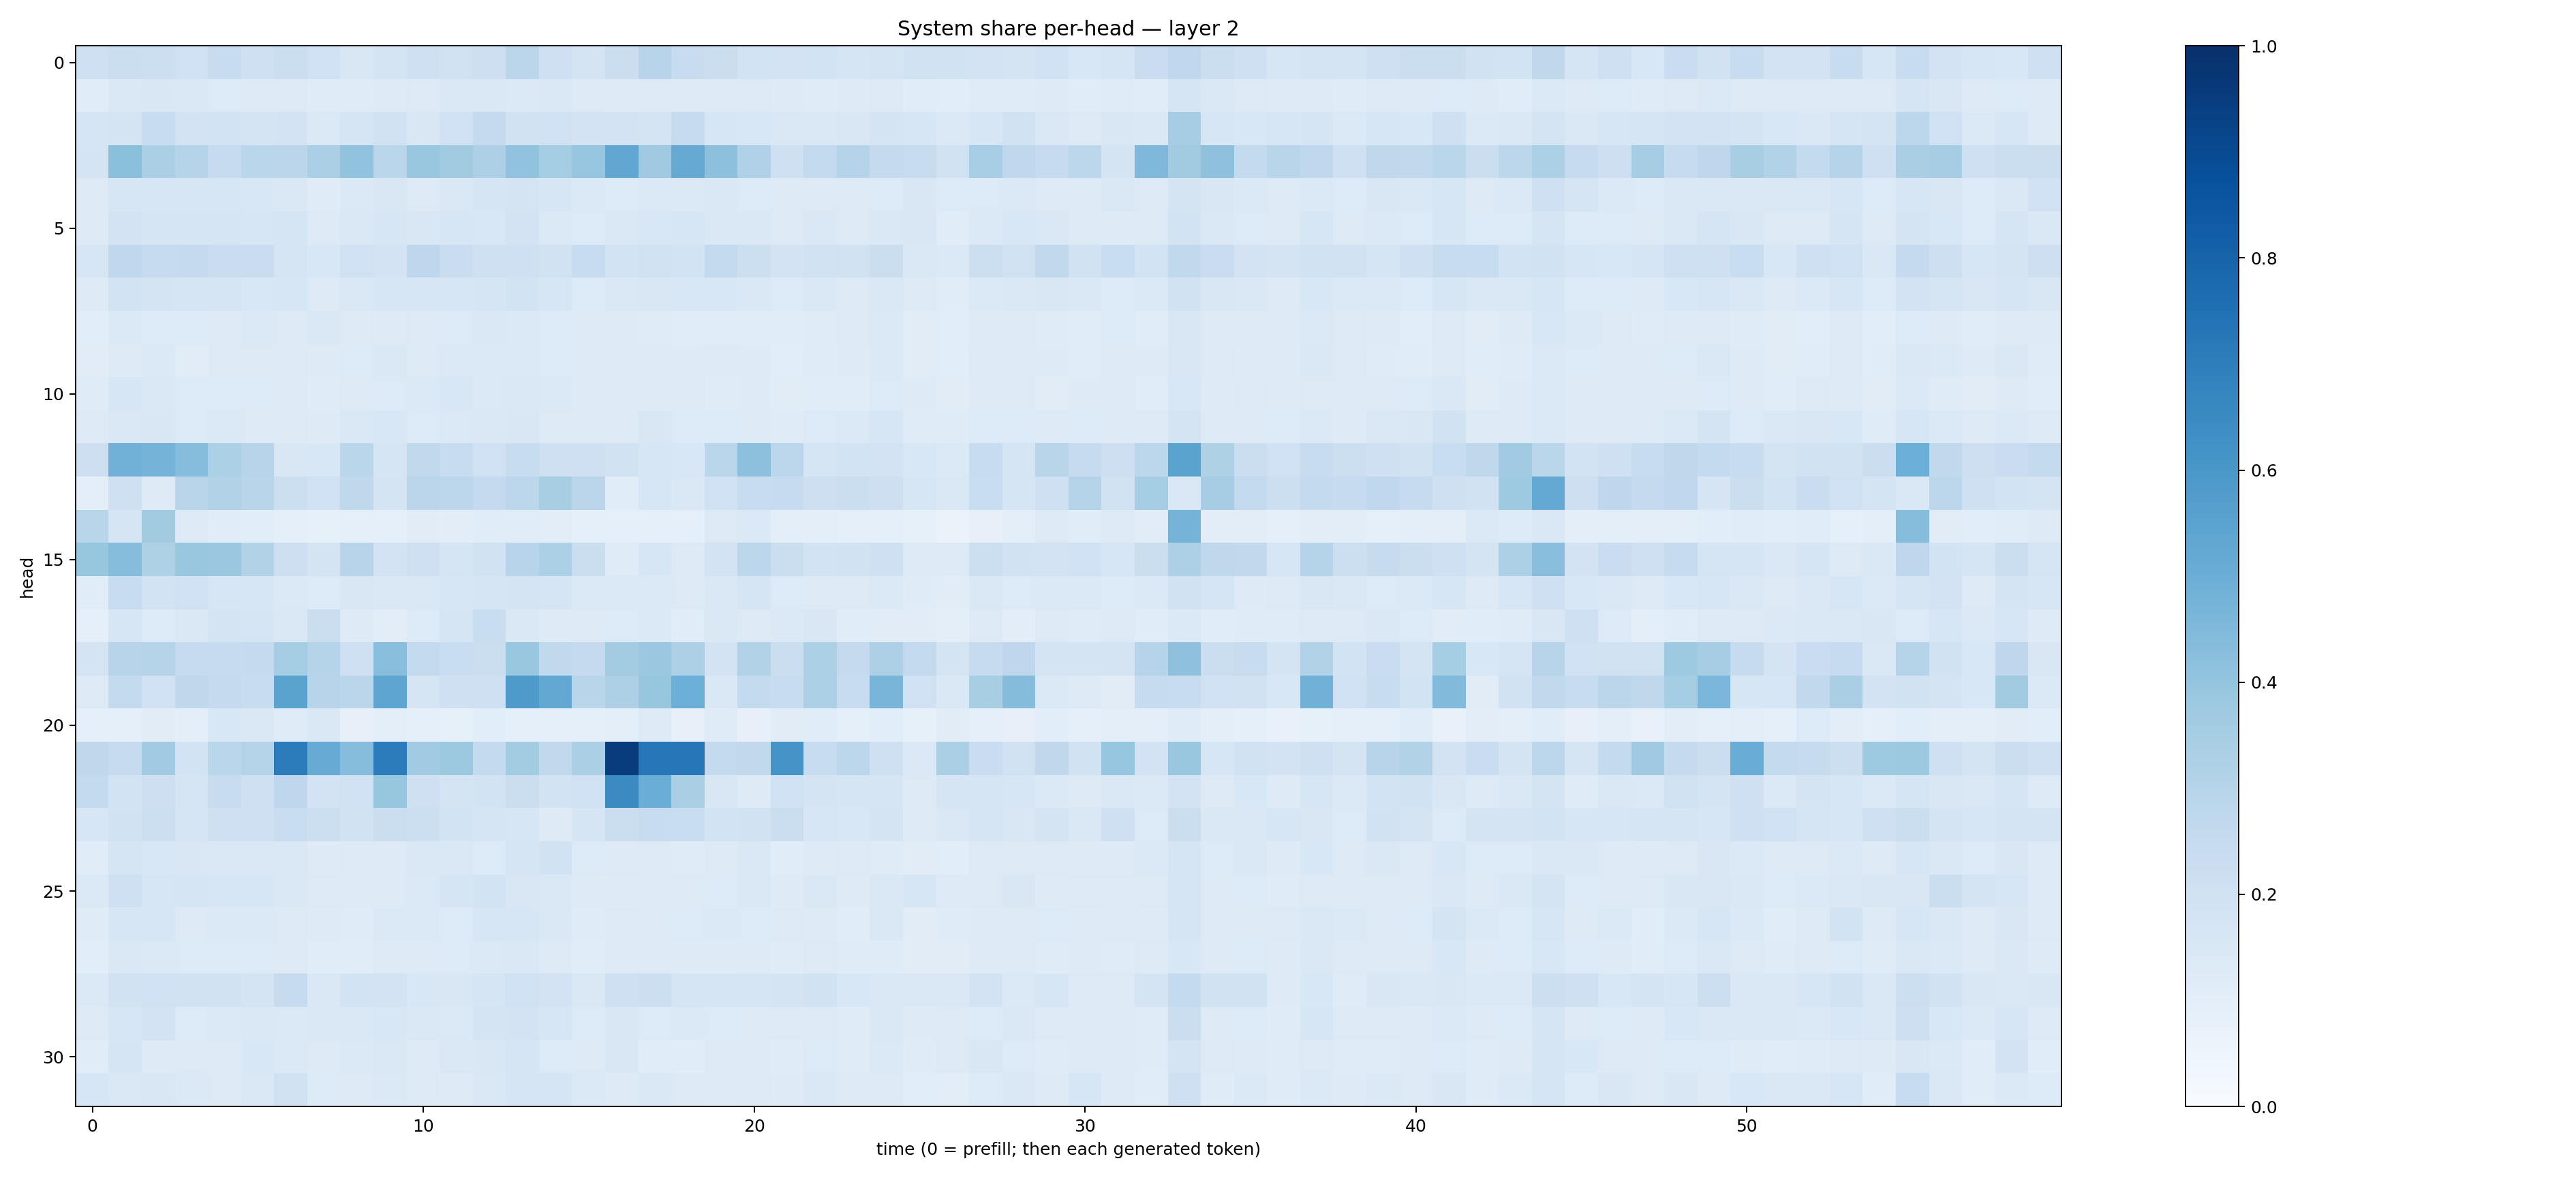

The data file committed next to this chart (first rows):
0.20728214, 0.22276649, 0.2167167, 0.19995584, 0.235802, 0.2077624, 0.21976103, 0.20147899, 0.14931032, 0.1763729, 0.2042633, 0.19647956, 0.21397631, 0.28182527, 0.20762, 0.17956455, 0.22209516, 0.2966771, 0.23580812, 0.22117001, 0.18609484, 0.18211466, 0.18587306, 0.16491887
0.1139, 0.1424, 0.1487, 0.1414, 0.1359, 0.1287, 0.126, 0.1199, 0.1174, 0.1219, 0.128, 0.1449, 0.148, 0.1397, 0.1455, 0.1262, 0.1242, 0.1311, 0.1219, 0.128, 0.1276, 0.1215, 0.1202, 0.124
0.1672, 0.1738, 0.2376, 0.1835, 0.186, 0.1777, 0.1822, 0.1369, 0.165, 0.1919, 0.149, 0.1995, 0.2531, 0.1916, 0.1995, 0.1797, 0.1821, 0.1772, 0.2435, 0.1581, 0.1555, 0.1425, 0.1469, 0.1501
0.1738, 0.4216, 0.3326, 0.3038, 0.2473, 0.2858, 0.2849, 0.3323, 0.4023, 0.2881, 0.3874, 0.3614, 0.3271, 0.4044, 0.3541, 0.3981, 0.5314, 0.3676, 0.5145, 0.4142, 0.3178, 0.2078, 0.2599, 0.302
0.1259, 0.1638, 0.1584, 0.1589, 0.1568, 0.1547, 0.1418, 0.1181, 0.1369, 0.1493, 0.1306, 0.1477, 0.1692, 0.1751, 0.1638, 0.1386, 0.133, 0.1371, 0.1395, 0.1409, 0.1335, 0.1323, 0.1294, 0.1269
0.1322, 0.1824, 0.1677, 0.1701, 0.1671, 0.1578, 0.1678, 0.129, 0.1408, 0.1592, 0.1505, 0.1632, 0.1537, 0.1807, 0.1379, 0.1346, 0.1482, 0.1534, 0.159, 0.1447, 0.1417, 0.1288, 0.1473, 0.1292
0.1592, 0.2672, 0.2492, 0.2533, 0.227, 0.2277, 0.1643, 0.1543, 0.2007, 0.183, 0.2746, 0.2301, 0.21, 0.2071, 0.1893, 0.2383, 0.1846, 0.198, 0.1849, 0.2604, 0.215, 0.1809, 0.1919, 0.198
0.1297, 0.1844, 0.1765, 0.1677, 0.17, 0.1538, 0.1587, 0.1287, 0.1418, 0.1599, 0.1623, 0.1629, 0.1662, 0.1868, 0.1614, 0.1341, 0.144, 0.1488, 0.1536, 0.1529, 0.1458, 0.1366, 0.1418, 0.1262
0.1055, 0.1397, 0.1333, 0.1333, 0.1245, 0.1402, 0.1285, 0.1429, 0.1328, 0.1222, 0.1313, 0.1344, 0.1442, 0.1387, 0.1337, 0.129, 0.1219, 0.1211, 0.1163, 0.1155, 0.1158, 0.1169, 0.1203, 0.1316
0.1103, 0.1241, 0.1386, 0.1131, 0.1252, 0.1275, 0.1254, 0.1227, 0.1345, 0.1437, 0.125, 0.1391, 0.1404, 0.1389, 0.1342, 0.1251, 0.1289, 0.1311, 0.1212, 0.1259, 0.1235, 0.1079, 0.1185, 0.1235
0.1174, 0.1579, 0.1445, 0.1334, 0.1356, 0.1344, 0.1251, 0.1186, 0.1274, 0.1342, 0.1397, 0.1559, 0.1382, 0.1457, 0.1369, 0.1235, 0.1251, 0.1226, 0.1261, 0.1179, 0.1242, 0.1128, 0.1165, 0.1137
0.13, 0.1445, 0.1507, 0.1352, 0.1404, 0.1324, 0.1297, 0.1227, 0.1474, 0.1559, 0.1332, 0.1397, 0.1441, 0.152, 0.1319, 0.1287, 0.1311, 0.1518, 0.135, 0.1356, 0.1249, 0.1204, 0.1352, 0.1385
0.212, 0.4842, 0.474, 0.4311, 0.3297, 0.2954, 0.1498, 0.1525, 0.2859, 0.1674, 0.2622, 0.2359, 0.2028, 0.2369, 0.206, 0.2099, 0.1927, 0.1615, 0.1559, 0.2871, 0.4161, 0.2776, 0.1668, 0.1851
0.1004, 0.2031, 0.1218, 0.2912, 0.311, 0.2912, 0.2163, 0.2017, 0.2725, 0.1738, 0.2836, 0.2786, 0.252, 0.2811, 0.342, 0.283, 0.1139, 0.1618, 0.1425, 0.2014, 0.2416, 0.2491, 0.2138, 0.2209
0.2927, 0.1698, 0.3623, 0.131, 0.1171, 0.1084, 0.08731, 0.08372, 0.08857, 0.09129, 0.1117, 0.1051, 0.116, 0.1137, 0.1038, 0.09071, 0.08876, 0.08686, 0.08844, 0.1315, 0.1373, 0.1003, 0.09847, 0.08876
0.3929, 0.4313, 0.324, 0.3905, 0.3812, 0.3099, 0.2135, 0.1758, 0.2956, 0.1818, 0.2035, 0.1688, 0.1908, 0.294, 0.3284, 0.2254, 0.1209, 0.1564, 0.129, 0.1816, 0.2774, 0.221, 0.1867, 0.1886
0.1171, 0.2359, 0.1846, 0.2001, 0.1579, 0.1591, 0.1402, 0.1332, 0.1489, 0.1483, 0.1421, 0.1607, 0.1699, 0.1773, 0.1651, 0.1391, 0.1385, 0.1381, 0.13, 0.1429, 0.1684, 0.1337, 0.1322, 0.1261
0.09248, 0.1563, 0.1361, 0.1446, 0.174, 0.1666, 0.142, 0.2207, 0.1249, 0.1021, 0.1343, 0.1698, 0.2341, 0.1462, 0.1228, 0.1314, 0.1344, 0.1378, 0.1169, 0.1425, 0.1258, 0.139, 0.1509, 0.1166
0.1722, 0.2953, 0.3074, 0.2433, 0.2443, 0.251, 0.354, 0.2979, 0.2095, 0.4267, 0.2586, 0.2312, 0.2221, 0.3905, 0.2626, 0.2522, 0.3569, 0.3825, 0.3249, 0.1828, 0.3087, 0.2237, 0.3296, 0.25
0.1291, 0.2604, 0.2024, 0.2708, 0.2526, 0.2414, 0.5471, 0.2965, 0.2832, 0.5362, 0.1649, 0.206, 0.208, 0.5891, 0.5237, 0.2903, 0.3243, 0.393, 0.4983, 0.1442, 0.2568, 0.2372, 0.3302, 0.2371
0.09022, 0.08686, 0.1107, 0.09646, 0.1532, 0.1434, 0.1198, 0.1412, 0.08026, 0.09543, 0.09285, 0.08498, 0.1063, 0.09228, 0.09018, 0.09064, 0.09927, 0.1256, 0.08154, 0.1209, 0.07891, 0.1115, 0.115, 0.0913
0.2697, 0.247, 0.3652, 0.1852, 0.286, 0.3058, 0.7054, 0.5112, 0.4331, 0.7045, 0.3636, 0.3788, 0.2576, 0.3557, 0.2652, 0.3338, 0.9527, 0.7248, 0.7251, 0.26, 0.2629, 0.6118, 0.2362, 0.2787
0.2573, 0.1868, 0.2114, 0.1645, 0.2366, 0.2061, 0.2752, 0.1816, 0.2005, 0.3913, 0.2074, 0.1722, 0.1875, 0.2232, 0.1865, 0.2011, 0.6504, 0.5019, 0.3388, 0.1485, 0.1225, 0.1996, 0.1756, 0.1695
0.1592, 0.1938, 0.217, 0.1671, 0.2081, 0.2083, 0.2309, 0.2186, 0.1924, 0.2266, 0.2166, 0.1872, 0.1672, 0.1577, 0.1222, 0.166, 0.223, 0.2372, 0.2308, 0.1846, 0.1876, 0.2251, 0.1626, 0.1526
0.1171, 0.1643, 0.1534, 0.1494, 0.1437, 0.1443, 0.1446, 0.1223, 0.1304, 0.1265, 0.1422, 0.1437, 0.1356, 0.1658, 0.192, 0.1354, 0.1271, 0.1317, 0.1174, 0.132, 0.1407, 0.1164, 0.1225, 0.1252
0.1371, 0.2049, 0.1602, 0.1665, 0.1616, 0.163, 0.1473, 0.1301, 0.1301, 0.1267, 0.1389, 0.1691, 0.1867, 0.1516, 0.1418, 0.122, 0.1225, 0.1296, 0.1294, 0.1328, 0.1416, 0.1232, 0.1456, 0.1245
0.1203, 0.158, 0.1576, 0.1317, 0.1374, 0.14, 0.1316, 0.1212, 0.1208, 0.1404, 0.1384, 0.1358, 0.1588, 0.1591, 0.1438, 0.121, 0.1276, 0.1282, 0.1332, 0.1401, 0.1352, 0.1279, 0.1215, 0.1135
0.1067, 0.1484, 0.14, 0.133, 0.1353, 0.1344, 0.1318, 0.1135, 0.1165, 0.1279, 0.1283, 0.1351, 0.1395, 0.1479, 0.1283, 0.1169, 0.127, 0.1326, 0.1226, 0.1248, 0.1289, 0.1203, 0.1289, 0.1174
0.1387, 0.1875, 0.2023, 0.1964, 0.1909, 0.1731, 0.2459, 0.1448, 0.185, 0.1833, 0.1528, 0.1523, 0.1642, 0.2005, 0.1819, 0.1448, 0.2101, 0.2164, 0.1686, 0.1661, 0.171, 0.1732, 0.1882, 0.1542
0.1273, 0.1606, 0.1801, 0.1367, 0.1405, 0.1442, 0.1381, 0.1443, 0.148, 0.1558, 0.1437, 0.1403, 0.1791, 0.1809, 0.162, 0.136, 0.1516, 0.1337, 0.1396, 0.1343, 0.1296, 0.1251, 0.1301, 0.1198
0.1159, 0.1649, 0.1219, 0.129, 0.1302, 0.1533, 0.1376, 0.1325, 0.1405, 0.1441, 0.1245, 0.143, 0.1522, 0.1685, 0.1364, 0.1265, 0.1489, 0.1167, 0.1138, 0.128, 0.1306, 0.1194, 0.1365, 0.119
0.1617, 0.1482, 0.1496, 0.1401, 0.1322, 0.1409, 0.1954, 0.1334, 0.129, 0.1374, 0.1263, 0.1222, 0.1446, 0.1659, 0.1674, 0.1398, 0.1222, 0.1416, 0.1277, 0.1239, 0.1287, 0.122, 0.1417, 0.1314
